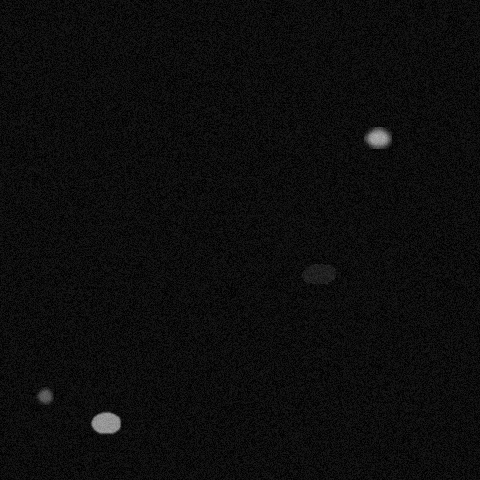

The file beside this chart, header and first rows:
x, y, ra, rb, theta, brightness, blur
105, 422, 15, 11, 0.01745, 197, 1
318, 273, 17, 10, 3.176, 72, 0
44, 395, 8, 8, 0.8552, 147, 2
377, 137, 10, 14, 1.239, 207, 3
